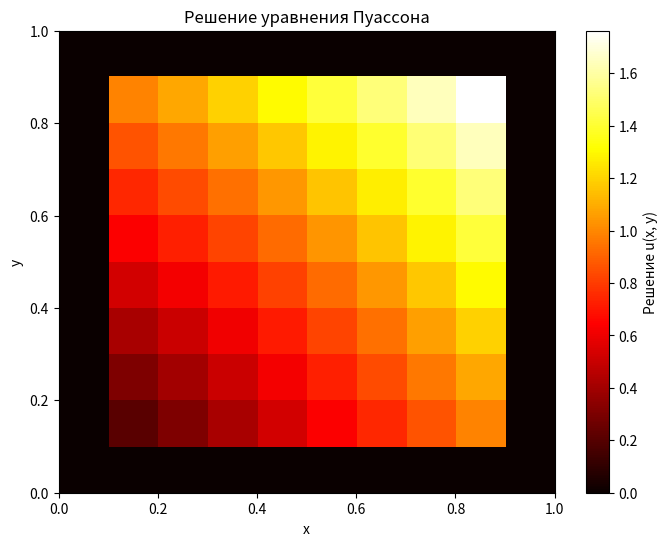
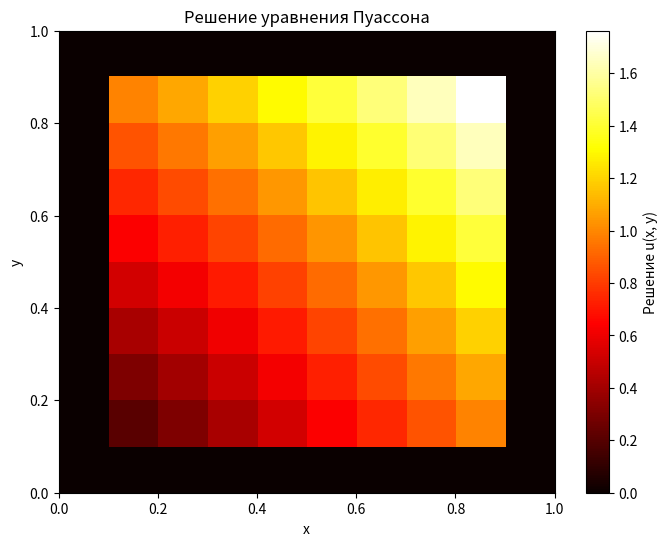

These charts were generated, in order, by the following Python code:
import numpy as np
import matplotlib.pyplot as plt
from scipy.interpolate import griddata

# Генерация равномерной сетки
def generate_grid(N):
    if N < 3:
        raise ValueError("Число узлов N должно быть не меньше 3.")
    h = 1 / (N - 1)  # Шаг сетки
    x = np.linspace(0, 1, N)  # Массив координат с учетом границ
    y = np.linspace(0, 1, N)
    return x, y, h

# Построение матрицы Лапласа
def build_poisson_matrix(N):
    inner_N = N - 2  # Число внутренних узлов
    A = np.zeros((inner_N * inner_N, inner_N * inner_N))

    for i in range(inner_N):
        for j in range(inner_N):
            idx = i * inner_N + j
            A[idx, idx] = -4  # Диагональ

            if j > 0:
                A[idx, idx - 1] = 1  # Левый сосед
            if j < inner_N - 1:
                A[idx, idx + 1] = 1  # Правый сосед
            if i > 0:
                A[idx, idx - inner_N] = 1  # Верхний сосед
            if i < inner_N - 1:
                A[idx, idx + inner_N] = 1  # Нижний сосед
    return A

# Построение правой части уравнения
def build_rhs(N, h, f, g):
    rhs = np.zeros((N - 2, N - 2))
    x, y = np.linspace(h, 1 - h, N - 2), np.linspace(h, 1 - h, N - 2)

    # Вклад от функции f
    for i in range(N - 2):
        for j in range(N - 2):
            rhs[i, j] = f(x[i], y[j]) * h**2

    # Влияние граничных условий
    for i in range(N - 2):
        rhs[i, 0] -= g(0, y[i])  # Левая граница
        rhs[i, -1] -= g(1, y[i])  # Правая граница
        rhs[0, i] -= g(x[i], 0)  # Нижняя граница
        rhs[-1, i] -= g(x[i], 1)  # Верхняя граница

    return rhs.ravel()

# Метод Якоби
def jacobi_method(A, b, tol=1e-6, max_iter=10000):
    x = np.zeros_like(b, dtype=float)
    D = np.diag(A)
    R = A - np.diagflat(D)

    for _ in range(max_iter):
        x_new = (b - R @ x) / D
        if np.linalg.norm(x_new - x, ord=np.inf) < tol:
            return x_new
        x = x_new

    raise ValueError("Метод Якоби не сошелся")

# Метод Зейделя
def gauss_seidel_method(A, b, tol=1e-6, max_iter=10000):
    x = np.zeros_like(b, dtype=float)

    for _ in range(max_iter):
        x_new = np.copy(x)
        for i in range(len(b)):
            s1 = np.dot(A[i, :i], x_new[:i])
            s2 = np.dot(A[i, i + 1:], x[i + 1:])
            x_new[i] = (b[i] - s1 - s2) / A[i, i]

        if np.linalg.norm(x_new - x, ord=np.inf) < tol:
            return x_new
        x = x_new

    raise ValueError("Метод Зейделя не сошелся")

# Решение уравнения Пуассона
def solve_poisson(N, f, g, method="jacobi"):
    x, y, h = generate_grid(N)
    A = build_poisson_matrix(N)
    b = build_rhs(N, h, f, g)

    if method == "jacobi":
        u = jacobi_method(A, b)
    elif method == "gauss_seidel":
        u = gauss_seidel_method(A, b)
    else:
        raise ValueError("Неизвестный метод")

    u_full = np.zeros((N, N))
    u_full[1:-1, 1:-1] = u.reshape((N - 2, N - 2))

    print(f"Минимальное значение: {u_full.min()}, Максимальное значение: {u_full.max()}")
    return u_full, x, y

# Визуализация решения
def plot_heatmap(u, x, y):
    plt.figure(figsize=(8, 6))
    plt.imshow(u, extent=(x[0], x[-1], y[0], y[-1]), origin='lower', cmap='hot', aspect='auto')
    plt.colorbar(label='Решение u(x, y)')
    plt.title('Решение уравнения Пуассона')
    plt.xlabel('x')
    plt.ylabel('y')
    plt.show()


def compute_convergence_order(N, f, g, method="jacobi"):
    # Решаем уравнение на сетках с шагами h, h/2 и h/4
    u_h, x_h, y_h = solve_poisson(N, f, g, method)
    u_h2, x_h2, y_h2 = solve_poisson(N // 2 + 1, f, g, method)
    u_h4, x_h4, y_h4 = solve_poisson(N // 4 + 1, f, g, method)

    # Создаем координаты для интерполяции
    x_full_h2, y_full_h2 = np.meshgrid(x_h2[1:-1], y_h2[1:-1])
    x_full_h4, y_full_h4 = np.meshgrid(x_h4[1:-1], y_h4[1:-1])

    # Интерполяция u_h на сетку u_h2
    points_h = np.array([(x_h[i], y_h[j]) for i in range(N) for j in range(N)])
    values_h = u_h.flatten()
    u_h_interp = griddata(points_h, values_h,
                          (x_full_h2, y_full_h2), method='linear')

    # Интерполяция u_h2 на сетку u_h4
    points_h2 = np.array([(x_h2[i], y_h2[j]) for i in range(N // 2 + 1) for j in range(N // 2 + 1)])
    values_h2 = u_h2.flatten()
    u_h2_interp = griddata(points_h2, values_h2,
                           (x_full_h4, y_full_h4), method='linear')

    # Интерполяция u_h на сетку u_h4 для сравнения
    u_h_interp_full = griddata(points_h, values_h,
                               (x_full_h4, y_full_h4), method='linear')

    # Вычисляем нормы разностей
    norm_h = np.linalg.norm(u_h[1:-1, 1:-1] - u_h_interp_full)
    norm_h2 = np.linalg.norm(u_h2[1:-1, 1:-1] - u_h2_interp)

    # Вычисляем порядок сходимости
    if norm_h2 != 0:
        order = np.log2(norm_h / norm_h2)
        return order
    else:
        return None


# Основной блок программы
if __name__ == "__main__":
    N = 10  # Число узлов, включая граничные
    f = lambda x, y: 1
    g = lambda x, y: x + y

    # Решение уравнения методом Якоби
    u_jacobi, x, y = solve_poisson(N, f, g, method="jacobi")
    order_jacobi = compute_convergence_order(N, f, g, method="jacobi")
    print(f"Порядок сходимости метода Якоби: {order_jacobi}")
    print("Решение методом Якоби:")
    plot_heatmap(u_jacobi, x, y)

    # Решение уравнения методом Зейделя
    u_gauss_seidel, x, y = solve_poisson(N, f, g, method="gauss_seidel")
    order_gauss_seidel = compute_convergence_order(N, f, g, method="gauss_seidel")
    print(f"Порядок сходимости метода Зейделя: {order_gauss_seidel}")
    print("Решение методом Зейделя:")
    plot_heatmap(u_gauss_seidel, x, y)

